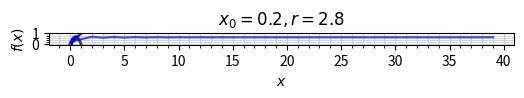

The script that saved this image:
import numpy as np
from matplotlib import rc
import matplotlib.pyplot as plt


def plot_cobweb(f, r, x0, nmax=50):
    """Make a cobweb plot.

    Plot y = f(x; r) and y = x for 0 <= x <= 1, and illustrate the behaviour of
    iterating x = f(x) starting at x = x0. r is a parameter to the function.

    """
    dpi = 100
    x = np.linspace(0, 1, 500)
    fig = plt.figure(figsize=(600/dpi, 450/dpi), dpi=dpi)
    ax = fig.add_subplot(111)

    # Plot y = f(x) and y = x
    ax.plot(x, f(x, r), c='#444444', lw=2)
    ax.plot(x, x, c='#444444', lw=2)

    # Iterate x = f(x) for nmax steps, starting at (x0, 0).
    px, py = np.empty((2,nmax+1,2))
    px[0], py[0] = x0, 0
    for n in range(1, nmax, 2):
        px[n] = px[n-1]
        py[n] = f(px[n-1], r)
        px[n+1] = py[n]
        py[n+1] = py[n]

    # Plot the path traced out by the iteration.
    ax.plot(px, py, c='b', alpha=0.7)

    # Annotate and tidy the plot.
    ax.minorticks_on()
    ax.grid(which='minor', alpha=0.5)
    ax.grid(which='major', alpha=0.5)
    ax.set_aspect('equal')
    ax.set_xlabel('$x$')
    ax.set_ylabel('$f(x)$')
    ax.set_title('$x_0 = {:.1}, r = {:.3}$'.format(x0, r))



def f(x, r):
    return r*x*(1-x)

x0 = 0.2
r = 2.8

plot_cobweb(f, r, x0)

def plot_iter(f, r, x0, nmax=40):
    """Make a iteration plot.

    Plot iteration number vs. f(x; r) starting at x = x0. 
    r is a parameter to the function.

    """

    # Iterate x = f(x) for nmax steps, starting at (x0, 0).
    iter, fx = np.empty((2,nmax))
    iter[0], fx[0] = 0, x0
    for n in range(1, nmax):
        iter[n] = n
        fx[n] = f(fx[n-1], r)

    # Plot the path traced out by the iteration.
    plt.plot(iter, fx, c='b', alpha=0.7)

    # Annotate and tidy the plot.
    plt.xlabel('$x$')
    plt.ylabel('$f(x)$')
    plt.title('$x_0 = {:.1}, r = {:.2}$'.format(x0, r))
    return fx[nmax-1]


last_iter = plot_iter(f, r, x0)
print('The last iteration values is',last_iter) 